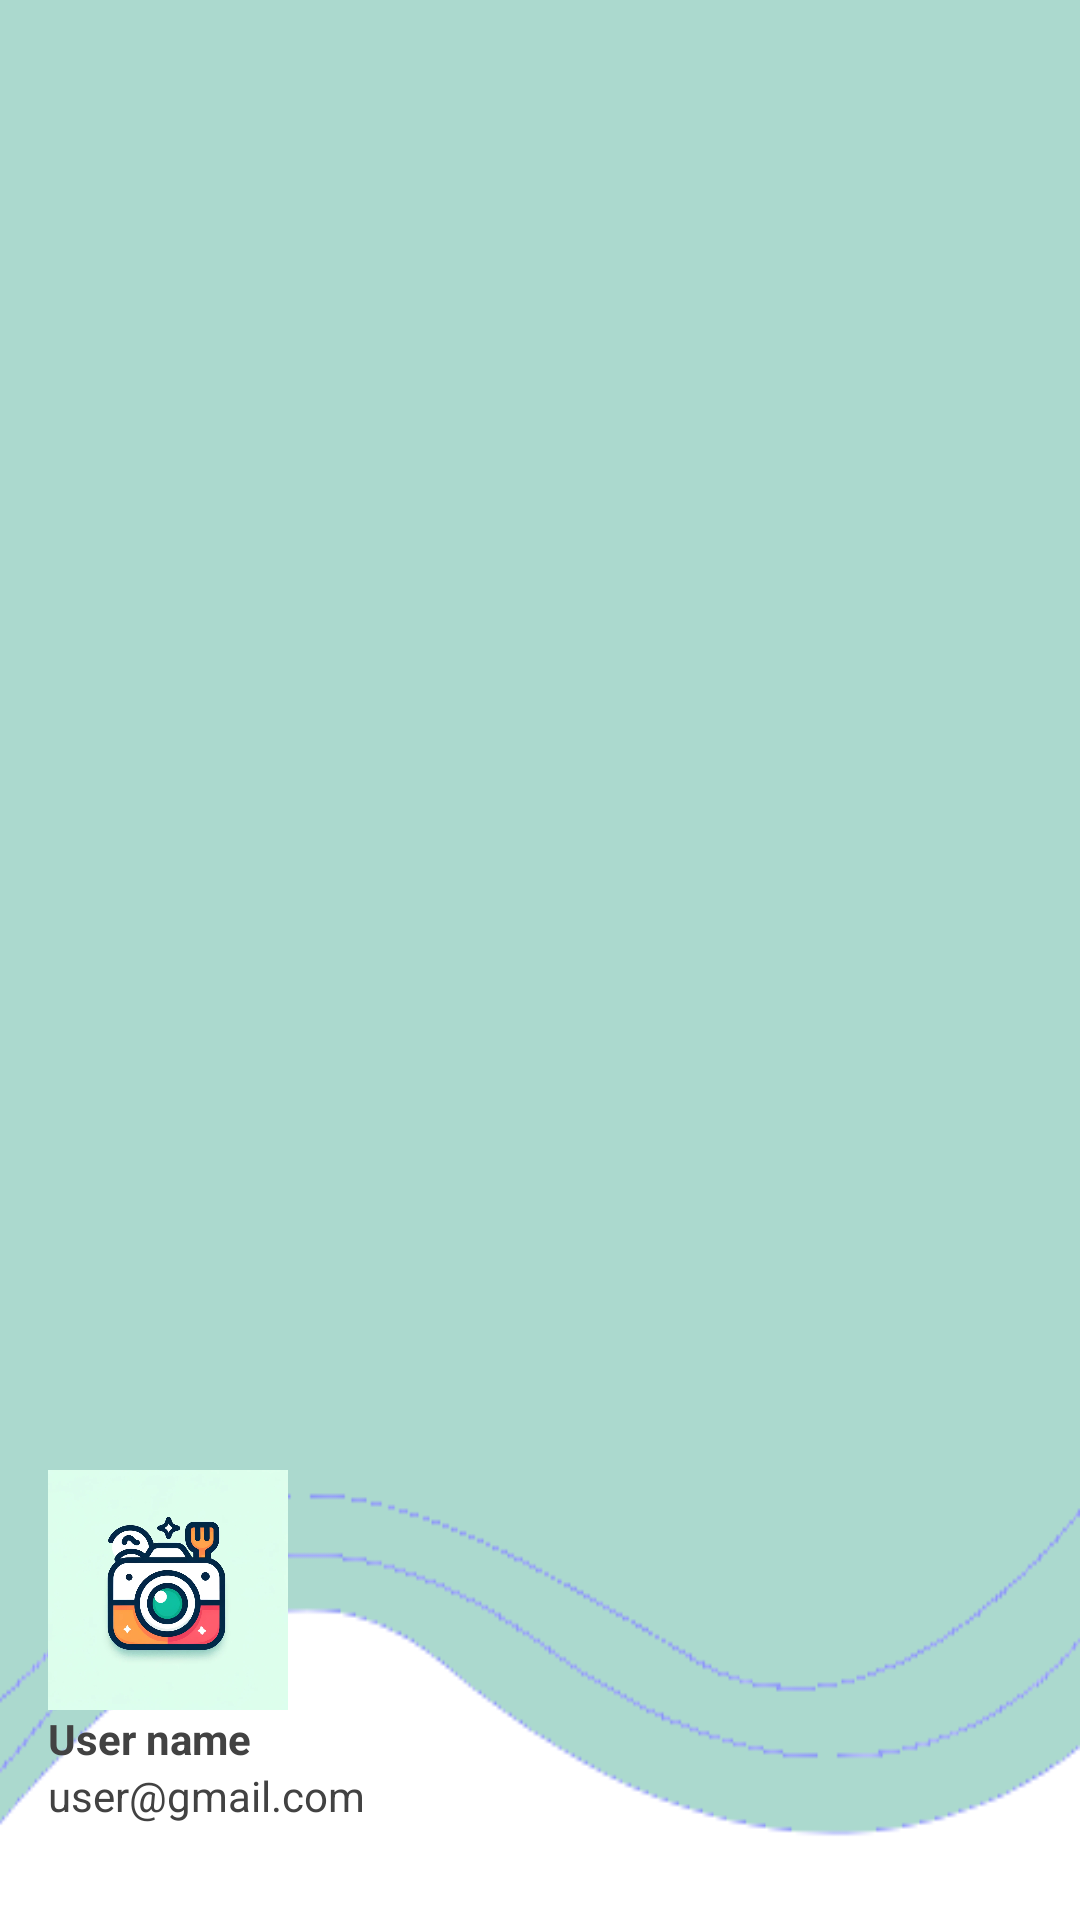

Android layout source for this screen:
<!-- AndroidManifest.xml: application theme Theme.BiteLens -->
<!-- res/layout/nav_header.xml -->
<?xml version="1.0" encoding="utf-8"?>
<LinearLayout
    xmlns:android="http://schemas.android.com/apk/res/android"
    android:orientation="vertical"
    android:layout_width="match_parent"
    android:layout_height="176dp"
    android:gravity="bottom"
    android:padding="16dp"
    android:background="@drawable/headerbcgrgreen"
    android:theme="@style/ThemeOverlay.AppCompat.Dark">

    <ImageView
        android:id="@+id/navigation_bar_profile_pic"
        android:layout_width="80dp"
        android:layout_height="80dp"
        android:src="@drawable/applogo"/>

    <TextView
        android:id="@+id/navigation_bar_profile_username"
        android:layout_width="wrap_content"
        android:layout_height="wrap_content"
        android:text="User name"
        android:textColor="@color/cardview_dark_background"
        android:textStyle="bold"/>

    <TextView
        android:id="@+id/navigation_bar_profile_email"
        android:layout_width="wrap_content"
        android:layout_height="wrap_content"
        android:text="user@gmail.com"
        android:textColor="@color/cardview_dark_background"
        android:textSize="14sp"
        android:layout_marginBottom="16dp"/>

</LinearLayout>
<!-- resources referenced by this layout -->
<resources>
  <!-- drawable applogo: png bitmap (drawable, 90288 bytes) -->
  <!-- drawable headerbcgrgreen: png bitmap (drawable, 7185 bytes) -->
  <style name="Theme.BiteLens" parent="Base.Theme.BiteLens" />
  <style name="Base.Theme.BiteLens" parent="Theme.Material3.DayNight.NoActionBar">
          
          
      </style>
</resources>
